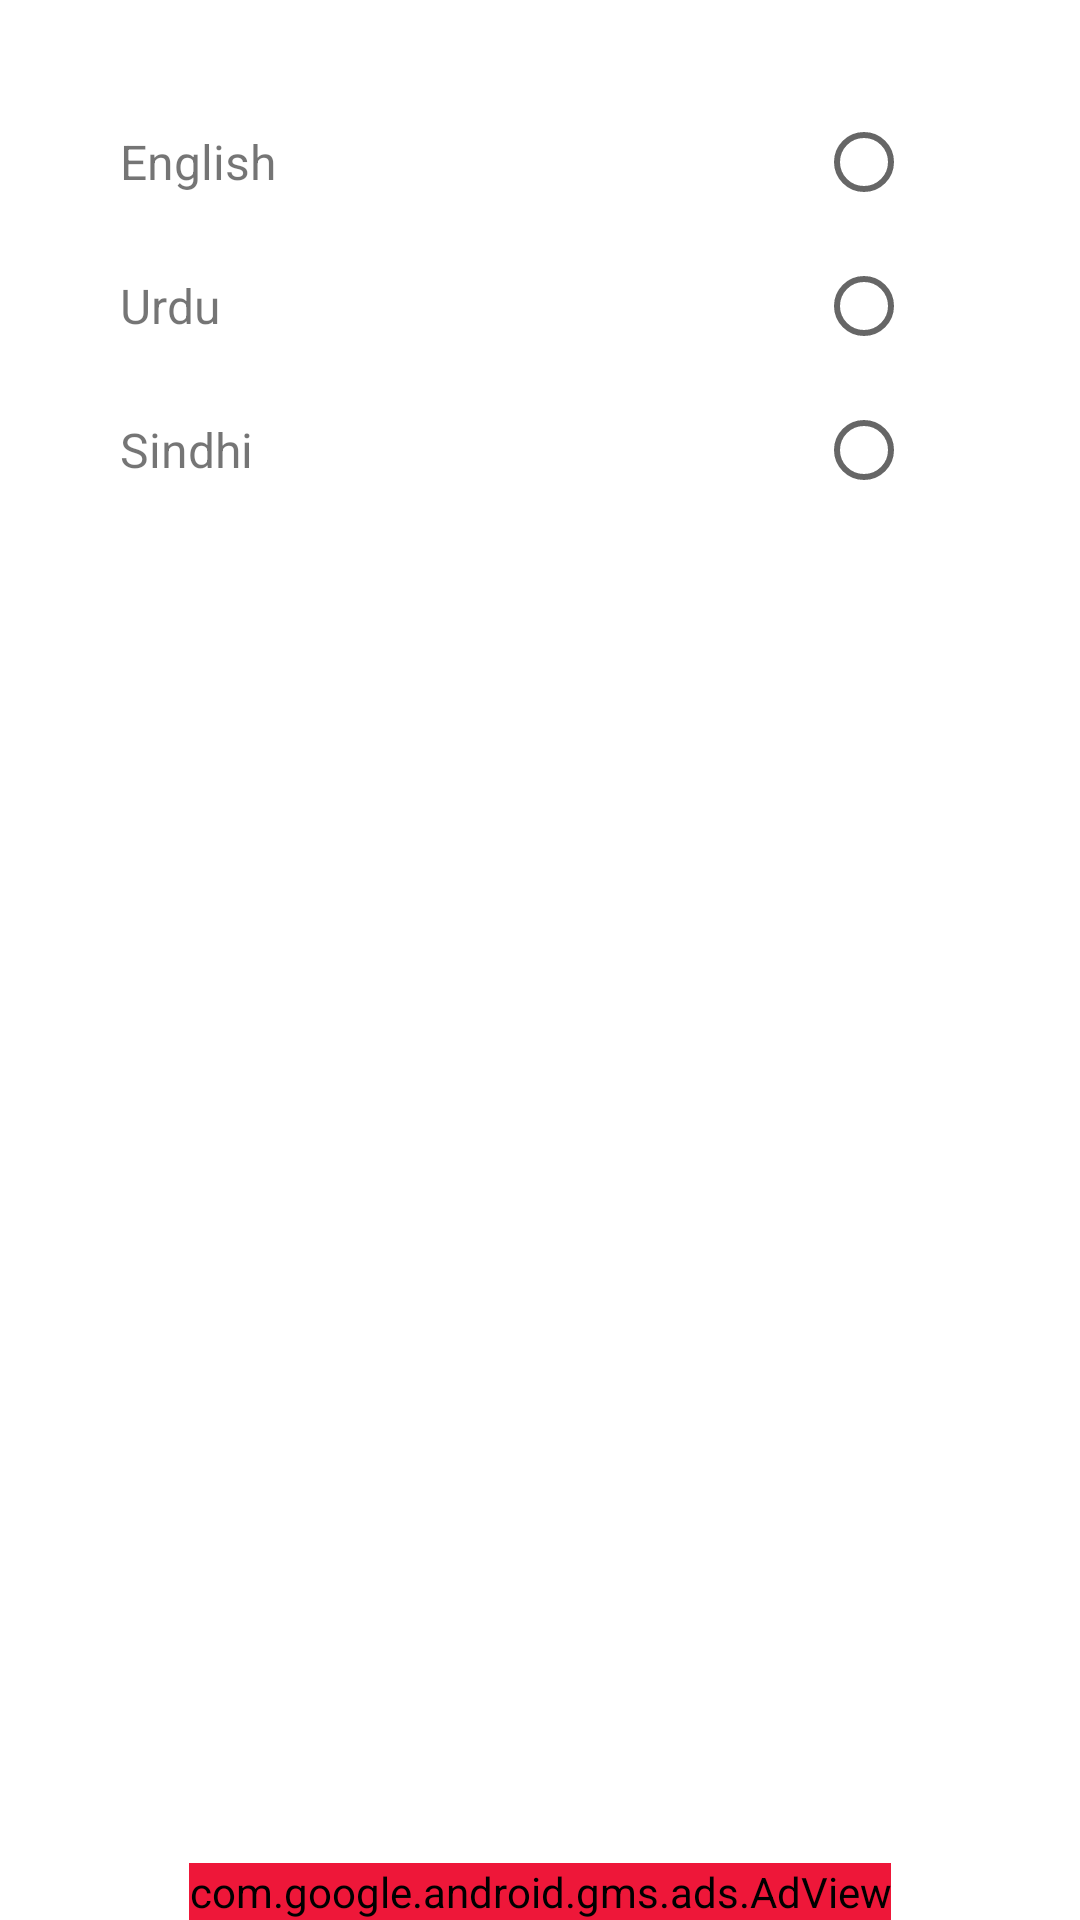

Reconstruct the res/layout file that produces this screen, plus the resources it refers to.
<!-- AndroidManifest.xml: activity theme Theme.Toolbar -->
<!-- res/layout/activity_change_language.xml -->
<?xml version="1.0" encoding="utf-8"?>
<RelativeLayout xmlns:android="http://schemas.android.com/apk/res/android"
    xmlns:app="http://schemas.android.com/apk/res-auto"
    xmlns:tools="http://schemas.android.com/tools"
    android:layout_width="match_parent"
    android:layout_height="match_parent"
    android:background="@color/white"
    tools:context=".ChangeLanguageActivity">

    <RelativeLayout
        android:id="@+id/layout_language_selection"
        android:layout_width="match_parent"
        android:layout_height="wrap_content"
        android:layout_below="@+id/toolbar_layout"
        android:background="@color/white"
        android:paddingBottom="30dp"
        android:paddingLeft="40dp"
        android:paddingRight="40dp"
        android:paddingTop="30dp">

        <RelativeLayout
            android:id="@+id/layout_english"
            android:layout_width="match_parent"
            android:layout_height="wrap_content"
            android:background="@color/white">

            <RadioButton
                android:id="@+id/rb_eng"
                android:layout_width="wrap_content"
                android:layout_height="wrap_content"

                android:layout_alignParentEnd="true"
                android:layout_centerVertical="true"
                android:clickable="false"
                android:focusable="false"
                android:longClickable="false" />

            <TextView
                android:layout_width="wrap_content"
                android:layout_height="wrap_content"
                android:layout_centerVertical="true"
                android:background="@color/white"
                android:text="English"
                android:textSize="16sp" />

        </RelativeLayout>

        <RelativeLayout
            android:id="@+id/layout_urdu"
            android:layout_width="match_parent"
            android:layout_height="wrap_content"
            android:layout_below="@+id/layout_english"
            android:background="@color/white">

            <RadioButton
                android:id="@+id/rb_urdu"
                android:layout_width="wrap_content"
                android:layout_height="wrap_content"
                android:layout_alignParentEnd="true"
                android:layout_centerVertical="true"
                android:clickable="false"
                android:focusable="false"
                android:longClickable="false" />

            <TextView
                android:layout_width="wrap_content"
                android:layout_height="wrap_content"
                android:layout_centerVertical="true"
                android:background="@color/white"
                android:text="Urdu"
                android:textSize="16sp" />

        </RelativeLayout>

        <RelativeLayout
            android:id="@+id/layout_sindhi"
            android:layout_width="match_parent"
            android:layout_height="wrap_content"
            android:layout_below="@+id/layout_urdu"
            android:background="@color/white">

            <RadioButton
                android:id="@+id/rb_sindhi"
                android:layout_width="wrap_content"
                android:layout_height="wrap_content"
                android:layout_alignParentEnd="true"
                android:layout_centerVertical="true"
                android:clickable="false"
                android:focusable="false"
                android:longClickable="false" />

            <TextView
                android:layout_width="wrap_content"
                android:layout_height="wrap_content"
                android:layout_centerVertical="true"
                android:background="@color/white"
                android:text="Sindhi"
                android:textSize="16sp" />

        </RelativeLayout>

    </RelativeLayout>

    <com.google.android.gms.ads.AdView
        android:id="@+id/adView"
        android:layout_width="wrap_content"
        android:layout_height="wrap_content"
        android:layout_alignParentBottom="true"
        android:layout_centerHorizontal="true"
        android:background="@color/white"
        app:adSize="SMART_BANNER"
        app:adUnitId="@string/ad_unit_id"></com.google.android.gms.ads.AdView>

    

</RelativeLayout>
<!-- resources referenced by this layout -->
<resources>
  <color name="red">#EE1739</color>
  <color name="white">#FFFFFFFF</color>
  <string name="ad_unit_id" translatable="false">ca-app-pub-4677462554197877/1970415384</string>
  <style name="Theme.Toolbar" parent="Theme.MaterialComponents.Light.DarkActionBar">
          <item name="android:background">@color/red</item>
      </style>
</resources>
